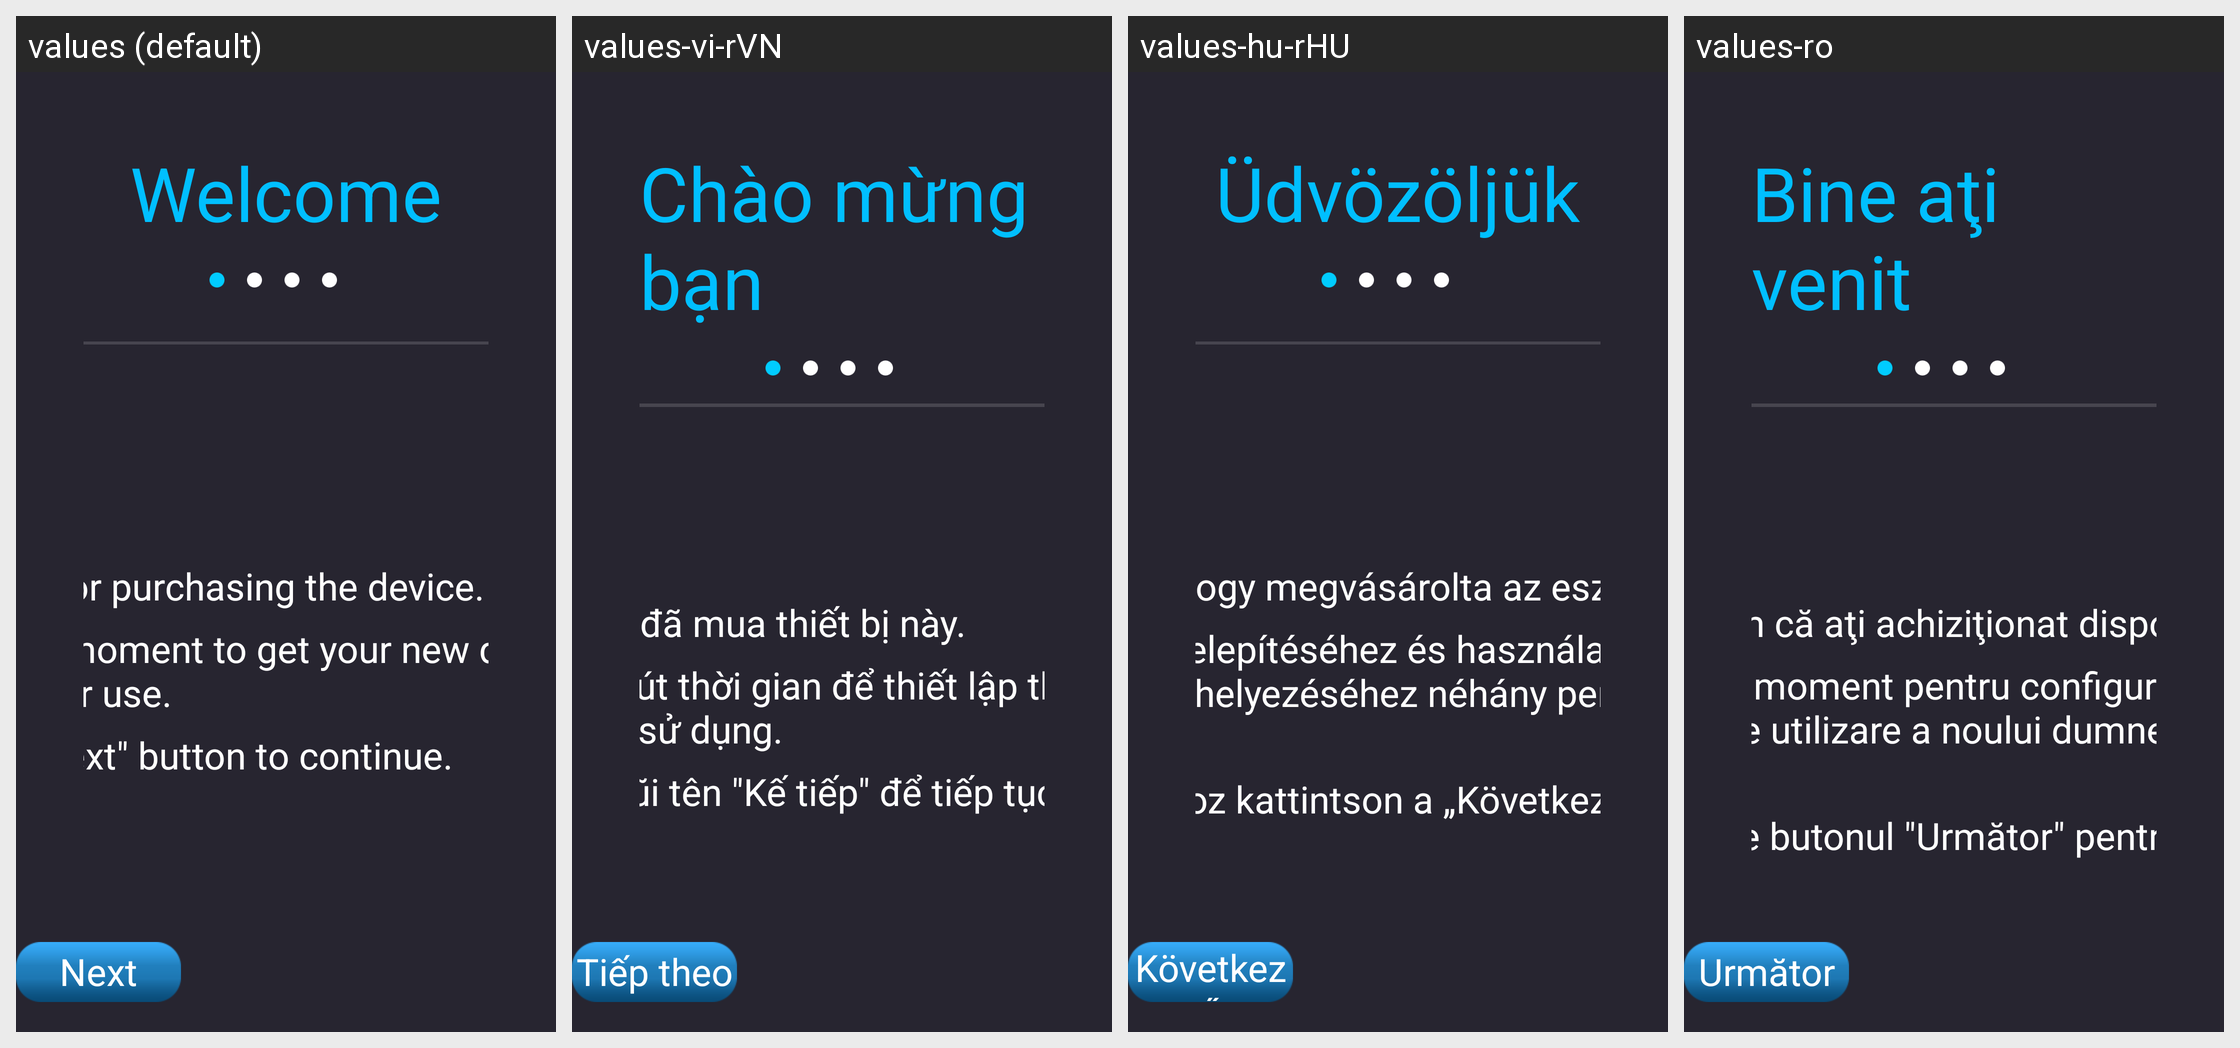

Strings drawn on this Android screen and how each of the app's shown locales translates them:
Android screen res/layout/page_welcome.xml rendered under 4 locales, left to right: values (default), values-vi-rVN, values-hu-rHU, values-ro. Device: Nexus 5 (rendered at 1080×1920; each locale shown at half size, 540×960, under a caption strip naming it); theme AppTheme.
Other locales in the repository, not shown: values-ar, values-cs, values-da, values-de, values-el, values-es, values-fa, values-fi, values-fr, values-it, values-ja, values-ko, values-nb, values-nl, values-pl, values-pt-rBR, values-ru, values-sv, values-th-rTH, values-tr, values-zh-rCN, values-zh-rTW.
Strings drawn on this screen, with the default value and each locale's value (text and hints the layout hard-codes, and strings that could not be matched under every locale, appear in the picture but are not listed):

welcome
  values: Welcome
  values-vi-rVN: Chào mừng bạn
  values-hu-rHU: Üdvözöljük
  values-ro: Bine aţi venit

thanks
  values: Thank you for purchasing the device.
  values-vi-rVN: Cảm ơn bạn đã mua thiết bị này.
  values-hu-rHU: Köszönjük, hogy megvásárolta az eszközt.
  values-ro: Vă mulţumim că aţi achiziţionat dispozitivul.

setup_note
  values: Take just a moment to get your new device setup and ready for use.
  values-vi-rVN: Hãy dành chút thời gian để thiết lập thiết bị mới và sẵn sàng sử dụng.
  values-hu-rHU: Új eszköze telepítéséhez és használatra való készenlétbe helyezéséhez néhány percre van szüksége.
  values-ro: Aşteptaţi un moment pentru configurarea şi pregătirea de utilizare a noului dumneavoastră dispozitiv.

txt_continue
  values: Click the "Next" button to continue.
  values-vi-rVN: Nhấp vào mũi tên "Kế tiếp" để tiếp tục.
  values-hu-rHU: A folytatáshoz kattintson a „Következő gombra.
  values-ro: Faceţi clic pe butonul "Următor" pentru a continua.

next
  values: Next
  values-vi-rVN: Tiếp theo
  values-hu-rHU: Következő
  values-ro: Următor
